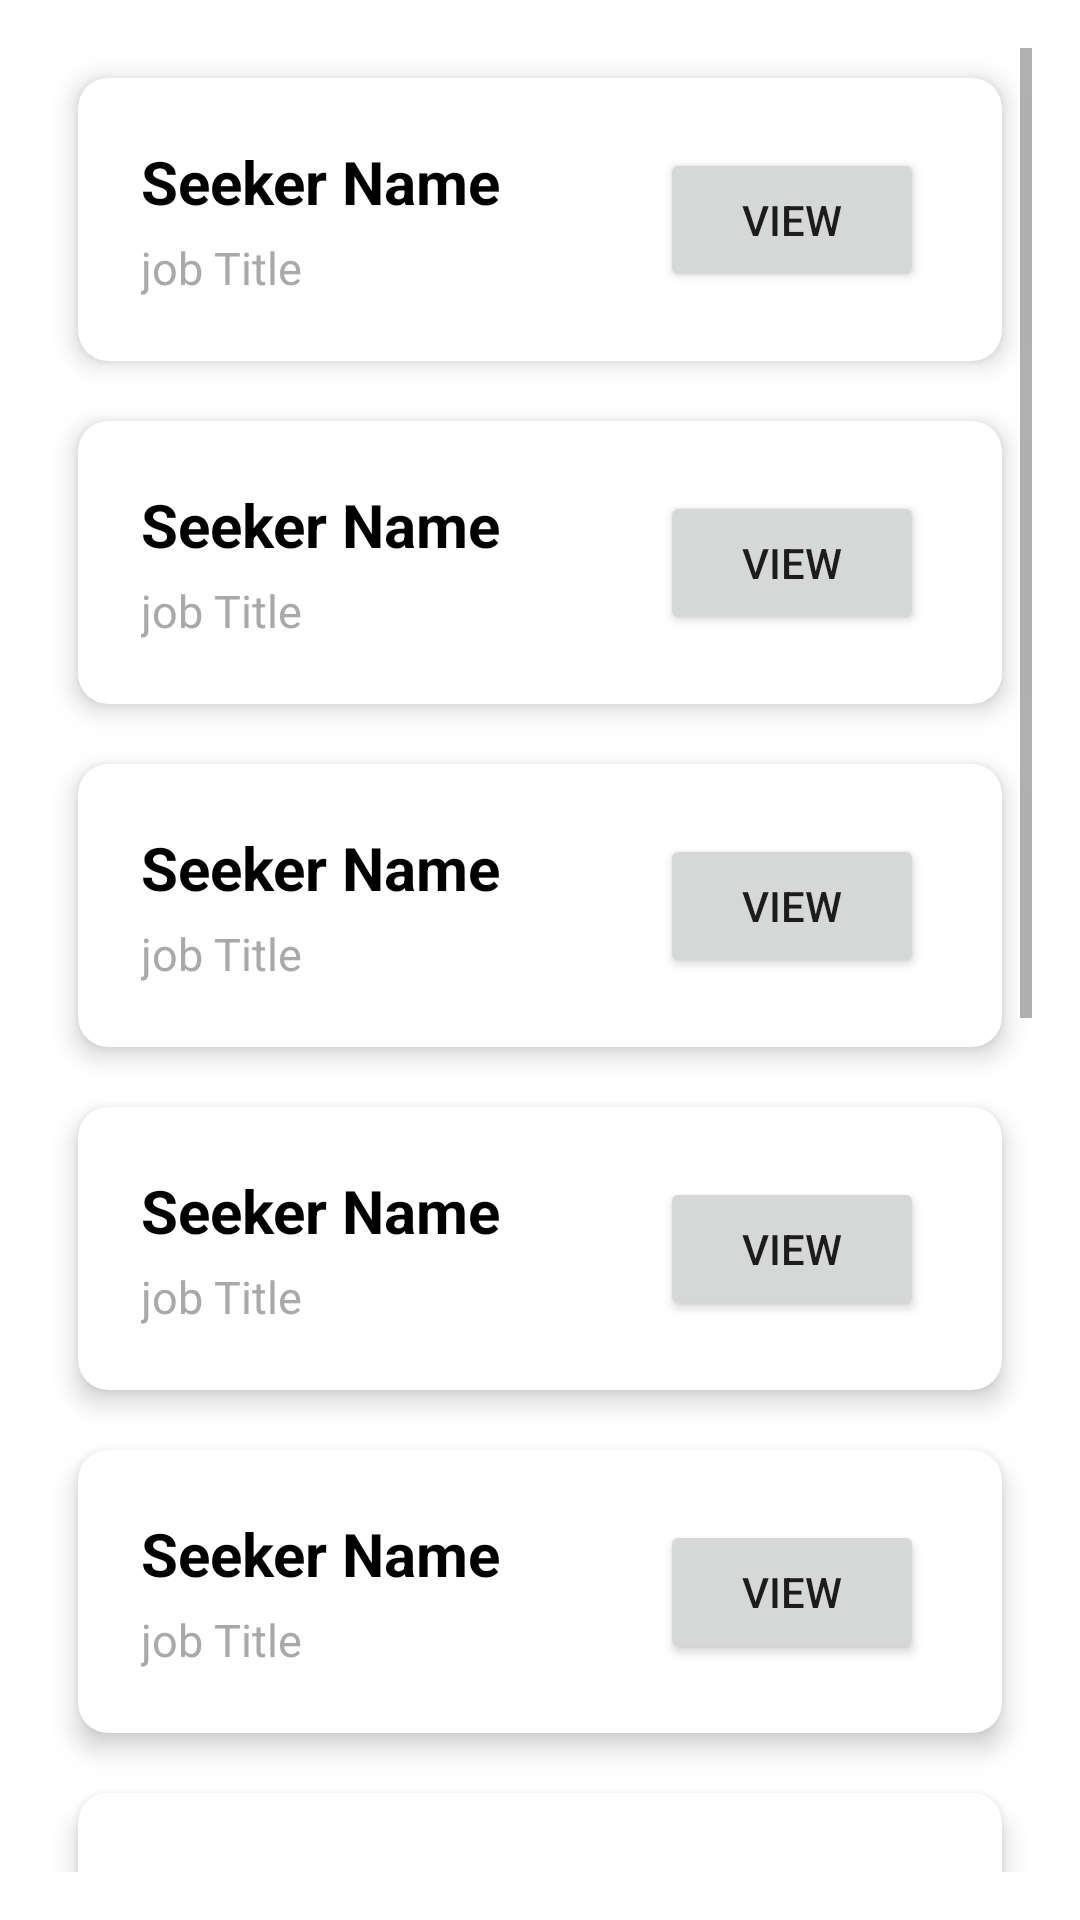

Write the Android layout XML for this screen, with the resource values it uses.
<!-- AndroidManifest.xml: application theme AppTheme -->
<!-- res/layout/fragment_view_requests.xml -->
<?xml version="1.0" encoding="utf-8"?>
<LinearLayout xmlns:android="http://schemas.android.com/apk/res/android"
    android:layout_width="match_parent"
    android:layout_height="wrap_content"
    android:orientation="horizontal"
    android:padding="16dp">

    <ScrollView
        android:layout_width="match_parent"
        android:layout_height="match_parent"
        >

        <LinearLayout
            android:layout_width="match_parent"
            android:layout_height="wrap_content"
            android:orientation="vertical">
            <include
                layout="@layout/item_requst_with_card_view"/>
            <include
                layout="@layout/item_requst_with_card_view"/>
            <include
                layout="@layout/item_requst_with_card_view"/>
            <include
                layout="@layout/item_requst_with_card_view"/>
            <include
                layout="@layout/item_requst_with_card_view"/>
            <include
                layout="@layout/item_requst_with_card_view"/>
            <include
                layout="@layout/item_requst_with_card_view"/>
            <include
                layout="@layout/item_requst_with_card_view"/>
            <include
                layout="@layout/item_requst_with_card_view"/>
            <include
                layout="@layout/item_requst_with_card_view"/>

        </LinearLayout>
    </ScrollView>


</LinearLayout>
<!-- res/layout/item_requst_with_card_view.xml (included above) -->
<?xml version="1.0" encoding="utf-8"?>
<androidx.cardview.widget.CardView xmlns:android="http://schemas.android.com/apk/res/android"
    xmlns:app="http://schemas.android.com/apk/res-auto"
    xmlns:tools="http://schemas.android.com/tools"
    android:id="@+id/card_view"
    android:layout_width="match_parent"
    android:layout_height="wrap_content"
    android:layout_margin="10dp"
    app:cardCornerRadius="10dp"
    app:cardElevation="5dp">
    <androidx.constraintlayout.widget.ConstraintLayout
        android:id="@+id/layout_click"
        android:layout_width="match_parent"
        android:layout_margin="16dp"
        android:layout_height="wrap_content">


        <TextView
            android:id="@+id/seekerName"
            android:layout_width="0dp"
            android:layout_height="wrap_content"
            android:layout_margin="5dp"
            android:text="Seeker Name"
            android:textAlignment="viewStart"
            android:textColor="#000000"
            android:textSize="20sp"
            android:textStyle="bold"
            app:layout_constraintStart_toEndOf="@+id/viewId"
            app:layout_constraintStart_toStartOf="parent"
            app:layout_constraintTop_toTopOf="parent" />

        <Button
            android:id="@+id/viewId"
            android:layout_width="wrap_content"
            android:layout_height="wrap_content"
            android:layout_marginEnd="10dp"
            android:onClick="ViewCV_onClick"
            android:text="View"
            app:layout_constraintBottom_toBottomOf="@+id/jobTitle"
            app:layout_constraintEnd_toEndOf="parent"
            app:layout_constraintTop_toTopOf="@+id/seekerName" />

        <TextView
            android:id="@+id/jobTitle"
            android:layout_width="0dp"
            android:layout_height="wrap_content"
            android:layout_margin="5dp"
            android:maxLines="2"
            android:text="job Title"
            android:textAlignment="viewStart"
            android:textColor="#a9a9a9"
            android:textSize="15sp"
            app:layout_constraintBottom_toBottomOf="parent"
            app:layout_constraintStart_toStartOf="parent"
            app:layout_constraintStart_toEndOf="@+id/viewId"
            app:layout_constraintTop_toBottomOf="@+id/seekerName" />


    </androidx.constraintlayout.widget.ConstraintLayout>
</androidx.cardview.widget.CardView>
<!-- resources referenced by this layout -->
<resources>
  <style name="AppTheme" parent="Theme.AppCompat.Light.NoActionBar">
          
          <item name="android:colorBackground">#FFFFFF</item>
          <item name="colorPrimary">@color/colorPrimary</item>
          <item name="colorPrimaryDark">@color/colorPrimaryDark</item>
          <item name="colorAccent">@color/colorAccent</item>
      </style>
  <!-- not gathered from this repository: default colours our renderer supplied (Android Studio template values) -->
  <color name="colorPrimary">#FF6200EE</color>
  <color name="colorPrimaryDark">#FF3700B3</color>
  <color name="colorAccent">#FF03DAC5</color>
</resources>
